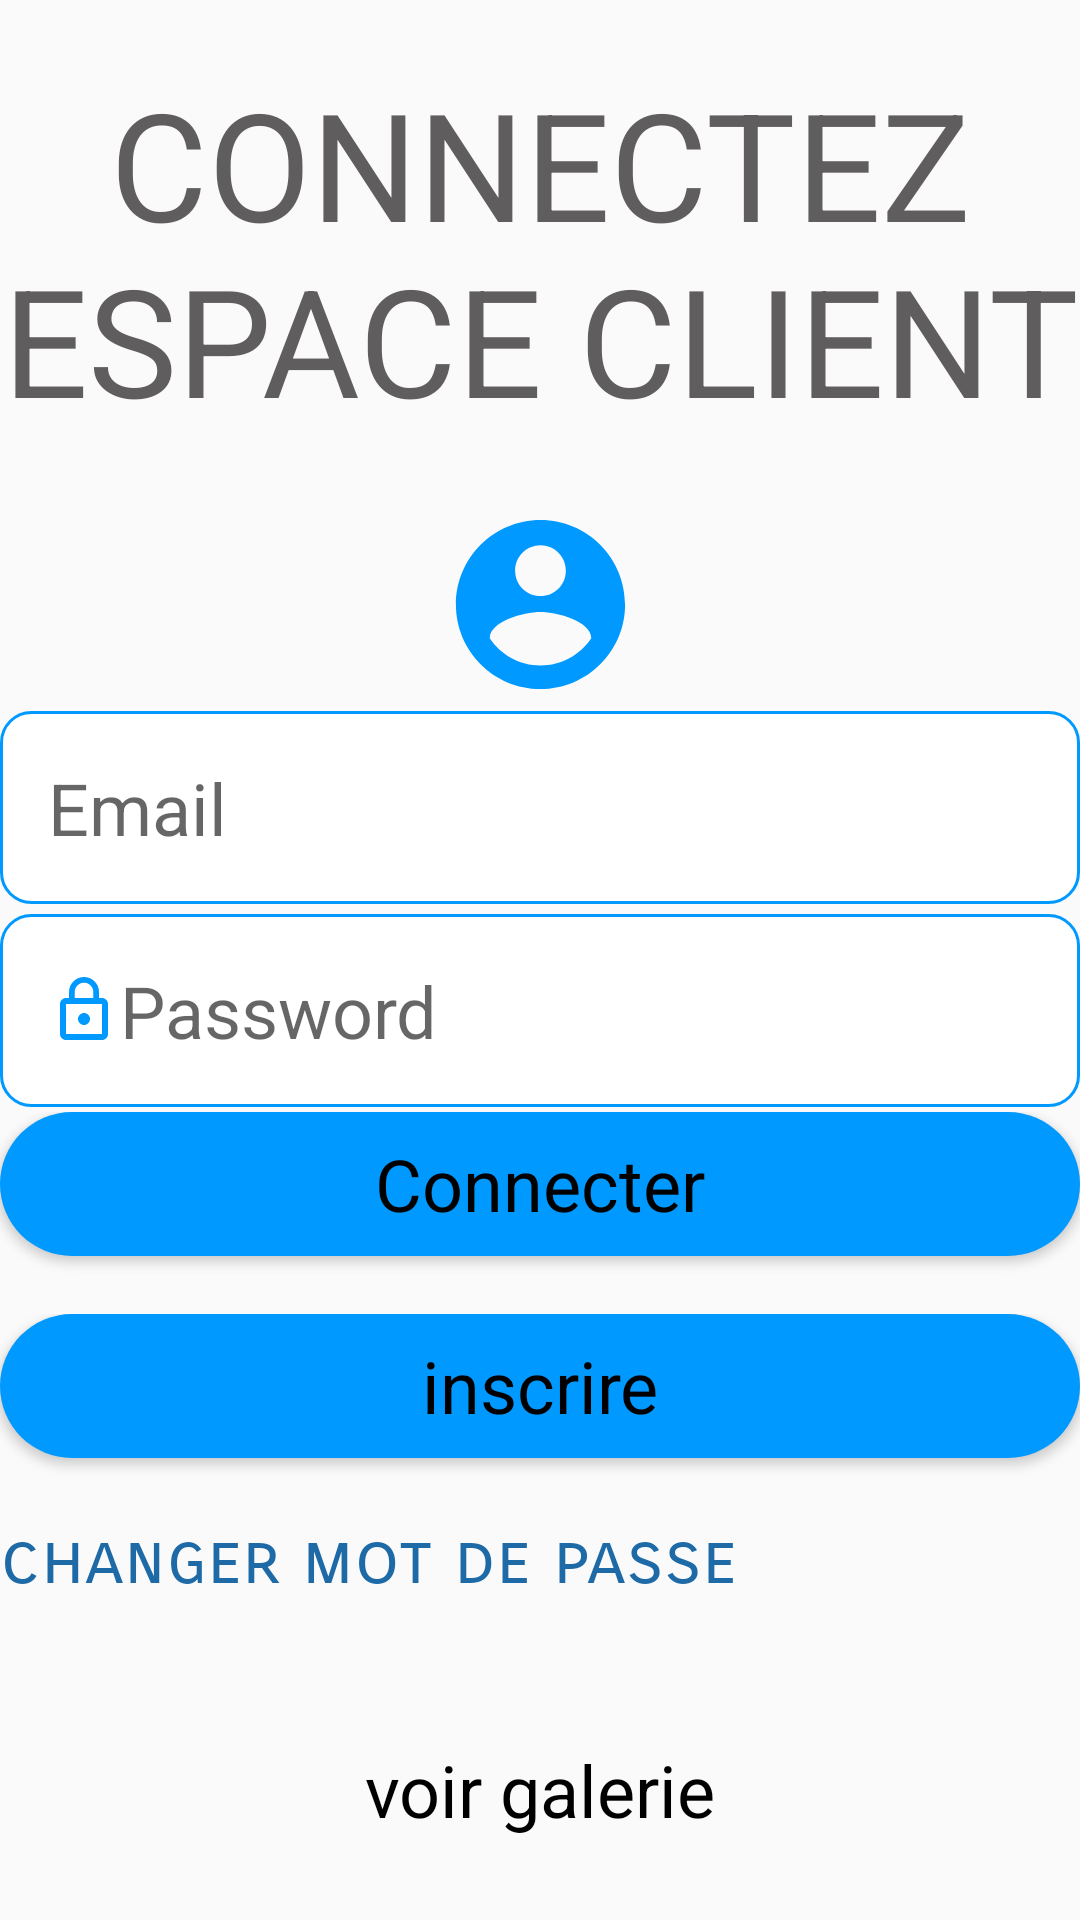

Write the Android layout XML for this screen, with the resource values it uses.
<!-- AndroidManifest.xml: application theme AppTheme -->
<!-- res/layout/activity_log_client.xml -->
<?xml version="1.0" encoding="utf-8"?>
<LinearLayout xmlns:android="http://schemas.android.com/apk/res/android"
    xmlns:app="http://schemas.android.com/apk/res-auto"
    xmlns:tools="http://schemas.android.com/tools"
    android:layout_width="match_parent"
    android:layout_height="match_parent"
    android:gravity="center|center_horizontal|center_vertical"
    tools:context=".log_gerant">

    <LinearLayout
        android:layout_width="match_parent"
        android:layout_height="match_parent"
        android:orientation="vertical">
        <LinearLayout
            android:layout_width="match_parent"
            android:layout_height="200dp"
            android:layout_weight="1"
            android:orientation="horizontal">

            <TextView
                android:id="@+id/textView"
                android:layout_width="match_parent"
                android:layout_height="wrap_content"
                android:layout_gravity="center|center_horizontal"
                android:layout_weight="30"
                android:fontFamily="cursive"
                android:gravity="center|center_horizontal|center_vertical"
                android:text="@string/title_inscrit"
                android:textColor="#5F5D5D"
                android:textSize="50sp"
                app:fontFamily="sans-serif" />

        </LinearLayout>
        <LinearLayout
            android:layout_width="match_parent"
            android:layout_height="100dp"
            android:layout_weight="1"
            android:orientation="horizontal">
            <ImageView
                android:id="@+id/imageView"
                android:layout_width="wrap_content"
                android:layout_height="match_parent"
                android:layout_weight="1"
                android:src="@drawable/ic_account_circle_black_24dp" />
        </LinearLayout>
        <LinearLayout
            android:layout_width="match_parent"
            android:layout_height="100dp"
            android:layout_weight="1"
            android:orientation="horizontal">

            <EditText
                android:id="@+id/Pseudo"
                android:layout_width="wrap_content"
                android:layout_height="wrap_content"
                android:layout_gravity="center|center_horizontal"
                android:layout_weight="1"
                android:background="@drawable/round_edittext"
                android:drawableStart="@drawable/ic_email_black_24dp"
                android:drawableLeft="@drawable/ic_email_black_24dp"
                android:ems="10"
                android:hint="Email"
                android:inputType="textPersonName"
                android:padding="16dp"
                android:textSize="24sp" />
        </LinearLayout>

        <LinearLayout
            android:layout_width="match_parent"
            android:layout_height="100dp"
            android:layout_weight="1"
            android:orientation="horizontal">

            <EditText
                android:id="@+id/Mot_de_passe"
                android:layout_width="wrap_content"
                android:layout_height="wrap_content"
                android:layout_gravity="center|center_horizontal"
                android:layout_weight="1"
                android:background="@drawable/round_edittext"
                android:drawableStart="@drawable/ic_lock_outline_black_24dp"
                android:drawableLeft="@drawable/ic_lock_outline_black_24dp"
                android:ems="10"
                android:hint="Password"
                android:inputType="textPassword"
                android:padding="16dp"
                android:textSize="24sp" />
        </LinearLayout>

        <LinearLayout
            android:layout_width="match_parent"
            android:layout_height="100dp"
            android:layout_weight="1"
            android:orientation="horizontal">

            <Button
                android:onClick="checkLogin"
                style="@android:style/Widget.Button.Inset"
                android:layout_width="113dp"
                android:layout_height="wrap_content"
                android:layout_weight="1"
                android:background="@drawable/costum_white_button"
                android:drawablePadding="15dp"
                android:text="@string/btn_connect"
                android:textAppearance="@style/TextAppearance.AppCompat.Large"
                android:textSize="24sp" />

        </LinearLayout>
        <LinearLayout
            android:layout_width="match_parent"
            android:layout_height="100dp"
            android:layout_weight="1"
            android:orientation="horizontal">

            <Button
                android:id="@+id/btn_inscrit"
                style="@android:style/Widget.Button.Inset"
                android:layout_width="wrap_content"
                android:layout_height="wrap_content"
                android:layout_weight="1"
                android:background="@drawable/costum_white_button"
                android:drawablePadding="15dp"
                android:text="@string/btn_inscrit"
                android:textAppearance="@style/TextAppearance.AppCompat.Large"
                android:textSize="24sp" />
        </LinearLayout>

        <LinearLayout
            android:layout_width="match_parent"
            android:layout_height="100dp"
            android:layout_weight="1"
            android:orientation="horizontal">

            <TextView
                android:id="@+id/txt_view"
                android:layout_width="match_parent"
                android:layout_height="61dp"
                android:text="changer mot de passe"
                android:textColor="#1E6AA7"
                android:textSize="24sp"
                app:fontFamily="sans-serif-smallcaps" />

        </LinearLayout>
        <LinearLayout
            android:layout_width="match_parent"
            android:layout_height="100dp"
            android:layout_weight="1"
            android:orientation="horizontal">

            <Button
                android:id="@+id/btn_galerie"
                style="@android:style/Widget.Button.Inset"
                android:layout_width="wrap_content"
                android:layout_height="wrap_content"
                android:layout_weight="1"
                android:background="@drawable/costum_yellow_button"
                android:drawablePadding="15dp"
                android:text="@string/buton_galerie"
                android:textAppearance="@style/TextAppearance.AppCompat.Large"
                android:textSize="24sp" />
        </LinearLayout>
    </LinearLayout>
</LinearLayout>
<!-- resources referenced by this layout -->
<resources>
  <!-- drawable costum_white_button (drawable) -->
  <?xml version="1.0" encoding="utf-8"?>
  <shape android:shape="rectangle" xmlns:android="http://schemas.android.com/apk/res/android">
         <solid android:color="@color/blue"/>
         <corners android:radius="100dp"/>
  </shape>
  <!-- drawable ic_account_circle_black_24dp (drawable) -->
  <vector xmlns:android="http://schemas.android.com/apk/res/android"
          android:width="24dp"
          android:height="24dp"
          android:viewportWidth="24.0"
          android:viewportHeight="24.0">
      <path
          android:fillColor="#0099ff"
          android:pathData="M12,2C6.48,2 2,6.48 2,12s4.48,10 10,10 10,-4.48 10,-10S17.52,2 12,2zM12,5c1.66,0 3,1.34 3,3s-1.34,3 -3,3 -3,-1.34 -3,-3 1.34,-3 3,-3zM12,19.2c-2.5,0 -4.71,-1.28 -6,-3.22 0.03,-1.99 4,-3.08 6,-3.08 1.99,0 5.97,1.09 6,3.08 -1.29,1.94 -3.5,3.22 -6,3.22z"/>
  </vector>
  <!-- drawable ic_lock_outline_black_24dp (drawable) -->
  <vector xmlns:android="http://schemas.android.com/apk/res/android"
          android:width="24dp"
          android:height="24dp"
          android:viewportWidth="24.0"
          android:viewportHeight="24.0">
      <path
          android:fillColor="#0099ff"
          android:pathData="M12,17c1.1,0 2,-0.9 2,-2s-0.9,-2 -2,-2 -2,0.9 -2,2 0.9,2 2,2zM18,8h-1L17,6c0,-2.76 -2.24,-5 -5,-5S7,3.24 7,6v2L6,8c-1.1,0 -2,0.9 -2,2v10c0,1.1 0.9,2 2,2h12c1.1,0 2,-0.9 2,-2L20,10c0,-1.1 -0.9,-2 -2,-2zM8.9,6c0,-1.71 1.39,-3.1 3.1,-3.1s3.1,1.39 3.1,3.1v2L8.9,8L8.9,6zM18,20L6,20L6,10h12v10z"/>
  </vector>
  <!-- drawable round_edittext (drawable) -->
  <?xml version="1.0" encoding="utf-8"?>
  <shape xmlns:android="http://schemas.android.com/apk/res/android"
      android:padding="10dp"
      android:shape="rectangle" >
  
      <solid android:color="#FFFFFF" />
  <stroke android:color="@color/blue"
      android:width="1dp"/>
      <corners
          android:bottomLeftRadius="10dp"
          android:bottomRightRadius="10dp"
          android:topLeftRadius="10dp"
          android:topRightRadius="10dp" />
  
  </shape>
  <string name="btn_connect">Connecter</string>
  <string name="btn_inscrit">inscrire</string>
  <string name="buton_galerie">voir galerie</string>
  <string name="title_inscrit">CONNECTEZ ESPACE CLIENT</string>
  <style name="AppTheme" parent="Theme.AppCompat.Light.NoActionBar">
          
          <item name="colorPrimary">@color/colorPrimary</item>
          <item name="colorPrimaryDark">@color/colorPrimaryDark</item>
          <item name="colorAccent">@color/colorAccent</item>
      </style>
  <color name="blue">#0099ff</color>
  <color name="colorPrimary">#008577</color>
  <color name="colorPrimaryDark">#00574B</color>
  <color name="colorAccent">#D81B60</color>
</resources>
